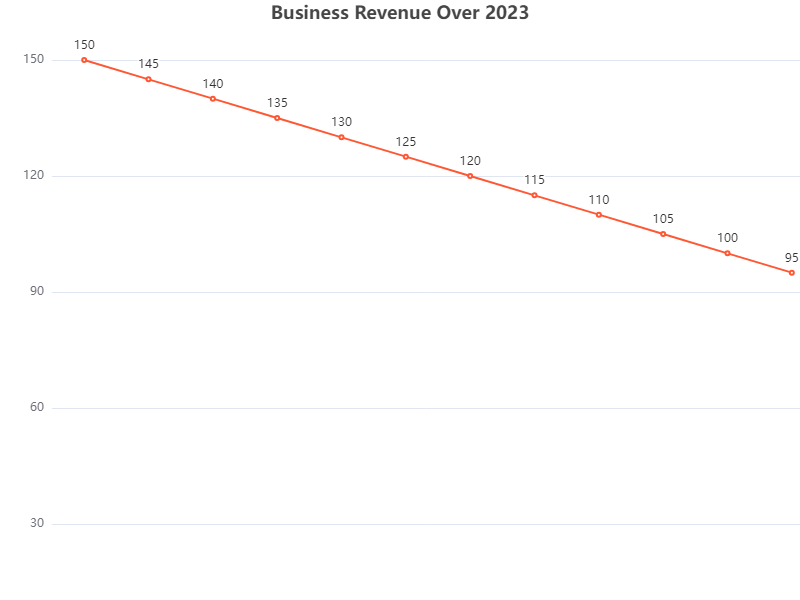

Data behind this chart, as committed beside it:
Month, Revenue
Jan, 150
Feb, 145
Mar, 140
Apr, 135
May, 130
Jun, 125
Jul, 120
Aug, 115
Sep, 110
Oct, 105
Nov, 100
Dec, 95
